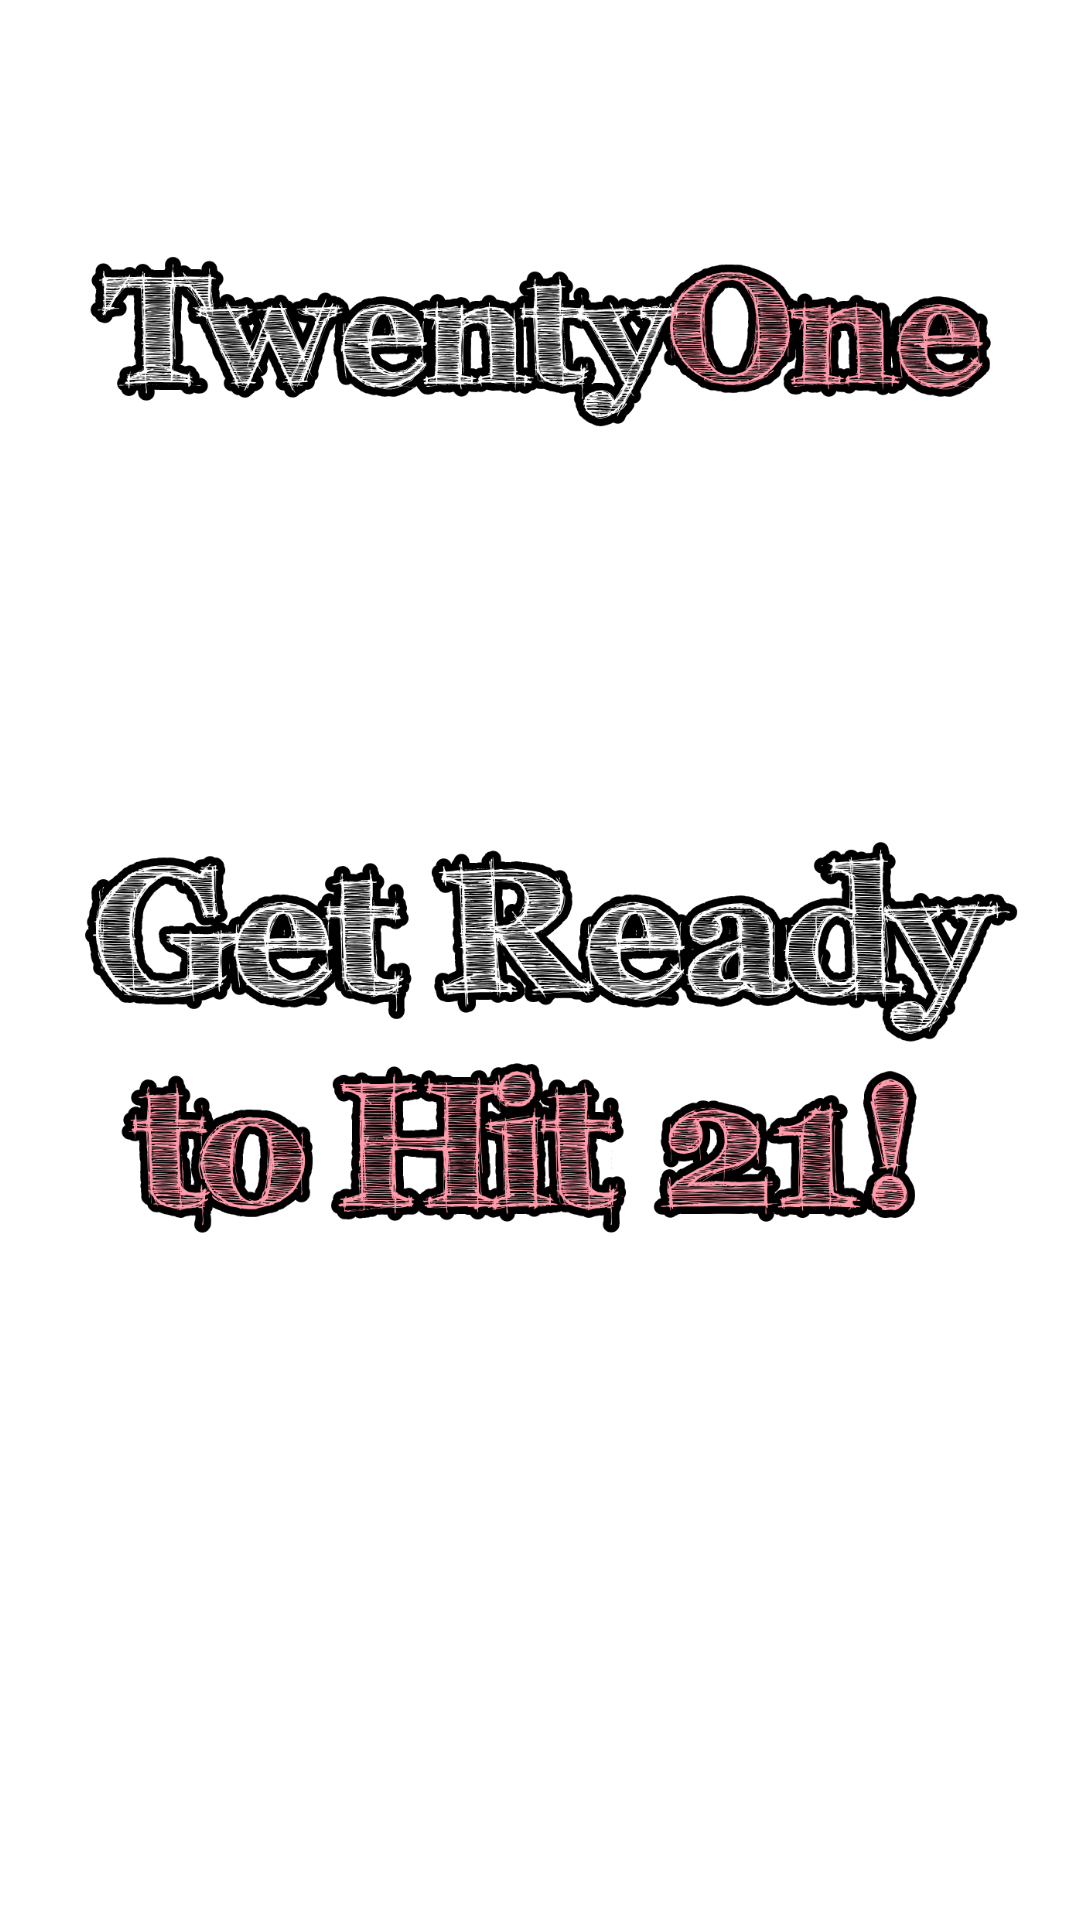

Write the Android layout XML for this screen, with the resource values it uses.
<!-- AndroidManifest.xml: application theme Theme.Testovoe24 -->
<!-- res/layout/activity_splash.xml -->
<?xml version="1.0" encoding="utf-8"?>
<androidx.constraintlayout.widget.ConstraintLayout xmlns:android="http://schemas.android.com/apk/res/android"
    xmlns:app="http://schemas.android.com/apk/res-auto"
    xmlns:tools="http://schemas.android.com/tools"
    android:layout_width="match_parent"
    android:layout_height="match_parent"
    tools:context=".SplashActivity">

    <ImageView
        android:id="@+id/imageViewFon1"
        android:layout_width="match_parent"
        android:layout_height="match_parent"
        android:adjustViewBounds="true"
        android:scaleType="centerCrop"
        android:tint="?attr/colorPrimary"
        app:layout_constraintBottom_toBottomOf="parent"
        app:layout_constraintEnd_toEndOf="parent"
        app:layout_constraintStart_toStartOf="parent"
        app:layout_constraintTop_toTopOf="parent" />


    <ImageView
        android:id="@+id/imageTwenty"
        android:layout_width="wrap_content"
        android:layout_height="120dp"
        android:paddingStart="15dp"
        android:paddingEnd="15dp"
        android:layout_marginTop="80dp"
        android:scaleType="centerCrop"
        android:src="@drawable/twenty"
        app:layout_constraintBottom_toTopOf="@id/imageTwenty"
        app:layout_constraintEnd_toEndOf="parent"
        app:layout_constraintStart_toStartOf="parent"
        app:layout_constraintTop_toTopOf="parent"
        app:layout_constraintVertical_chainStyle="packed" />

    <ImageView
        android:id="@+id/imageHit"
        android:layout_width="wrap_content"
        android:layout_height="300dp"
        android:layout_marginTop="20dp"
        android:layout_marginBottom="60dp"
        android:paddingStart="15dp"
        android:paddingEnd="15dp"
        android:scaleType="fitCenter"
        android:src="@drawable/hit"
        app:layout_constraintBottom_toTopOf="@id/progressBar"
        app:layout_constraintEnd_toEndOf="parent"
        app:layout_constraintStart_toStartOf="parent"
        app:layout_constraintTop_toBottomOf="@id/imageTwenty"
        app:layout_constraintVertical_chainStyle="packed" />


    <ProgressBar
        android:id="@+id/progressBar"
        style="?android:attr/progressBarStyleHorizontal"
        android:layout_width="match_parent"
        android:layout_height="25dp"
        android:layout_marginStart="40dp"
        android:layout_marginEnd="40dp"
        android:progressDrawable="@drawable/custom_progress_bar"
        app:layout_constraintBottom_toTopOf="@id/textView"
        app:layout_constraintEnd_toEndOf="parent"
        app:layout_constraintStart_toStartOf="parent"
        app:layout_constraintTop_toBottomOf="@id/imageHit"
        app:layout_constraintVertical_chainStyle="packed" />

    <TextView
        android:id="@+id/textView"
        android:layout_width="wrap_content"
        android:layout_height="wrap_content"
        android:layout_below="@id/progressBar"
        android:layout_marginTop="10dp"
        android:text="0"
        android:textColor="?attr/colorSecondary"
        android:textSize="36sp"
        android:textStyle="bold|italic"
        app:layout_constraintBottom_toBottomOf="parent"
        app:layout_constraintEnd_toEndOf="parent"
        app:layout_constraintStart_toStartOf="parent"
        app:layout_constraintTop_toBottomOf="@+id/progressBar" />


</androidx.constraintlayout.widget.ConstraintLayout>
<!-- resources referenced by this layout -->
<resources>
  <!-- drawable custom_progress_bar (drawable) -->
  <?xml version="1.0" encoding="utf-8"?>
  <layer-list xmlns:android="http://schemas.android.com/apk/res/android">
      <item android:id="@android:id/background">
          <shape>
              <solid android:color="?attr/colorOnSecondary" />
              <corners
                  android:radius="2dp"/>
          </shape>
      </item>
  
      <item android:id="@android:id/progress">
          <clip>
              <shape>
                  <solid android:color="?attr/colorPrimaryVariant" />
                  <corners
                      android:radius="2dp"/>
              </shape>
          </clip>
      </item>
  </layer-list>
  <!-- drawable hit: png bitmap (drawable, 234688 bytes) -->
  <!-- drawable twenty: png bitmap (drawable, 123169 bytes) -->
  <style name="Theme.Testovoe24" parent="Theme.Material3.DayNight.NoActionBar">
          
          <item name="colorPrimary">@color/tint_brown</item>
          <item name="colorPrimaryVariant">@color/main</item>
          <item name="colorOnPrimary">@color/white</item>
          
          <item name="colorSecondary">@color/white</item>
          <item name="colorSecondaryVariant">@color/black</item>
          <item name="colorOnSecondary">@color/white</item>
          
          <item name="android:statusBarColor">#00D10ABF</item>
          
  
          <item name="android:textSize">14sp</item>
          <item name="android:textColor">@color/black</item>
      </style>
  <color name="tint_brown">#D9633a34</color>
  <color name="main">#ff9baa</color>
  <color name="white">#FFFFFFFF</color>
  <color name="black">#FF000000</color>
</resources>
